Dataset: dataset_v3 (GitHub, JS-Kuba/CNN-lego). Classes: flower, leaf, stone, wood.

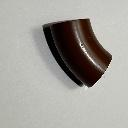
Label: wood

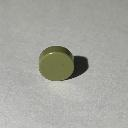
Label: stone

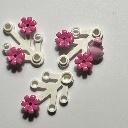
Label: flower

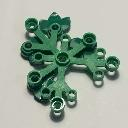
Label: leaf

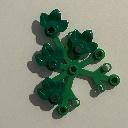
Label: leaf

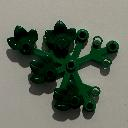
Label: leaf
